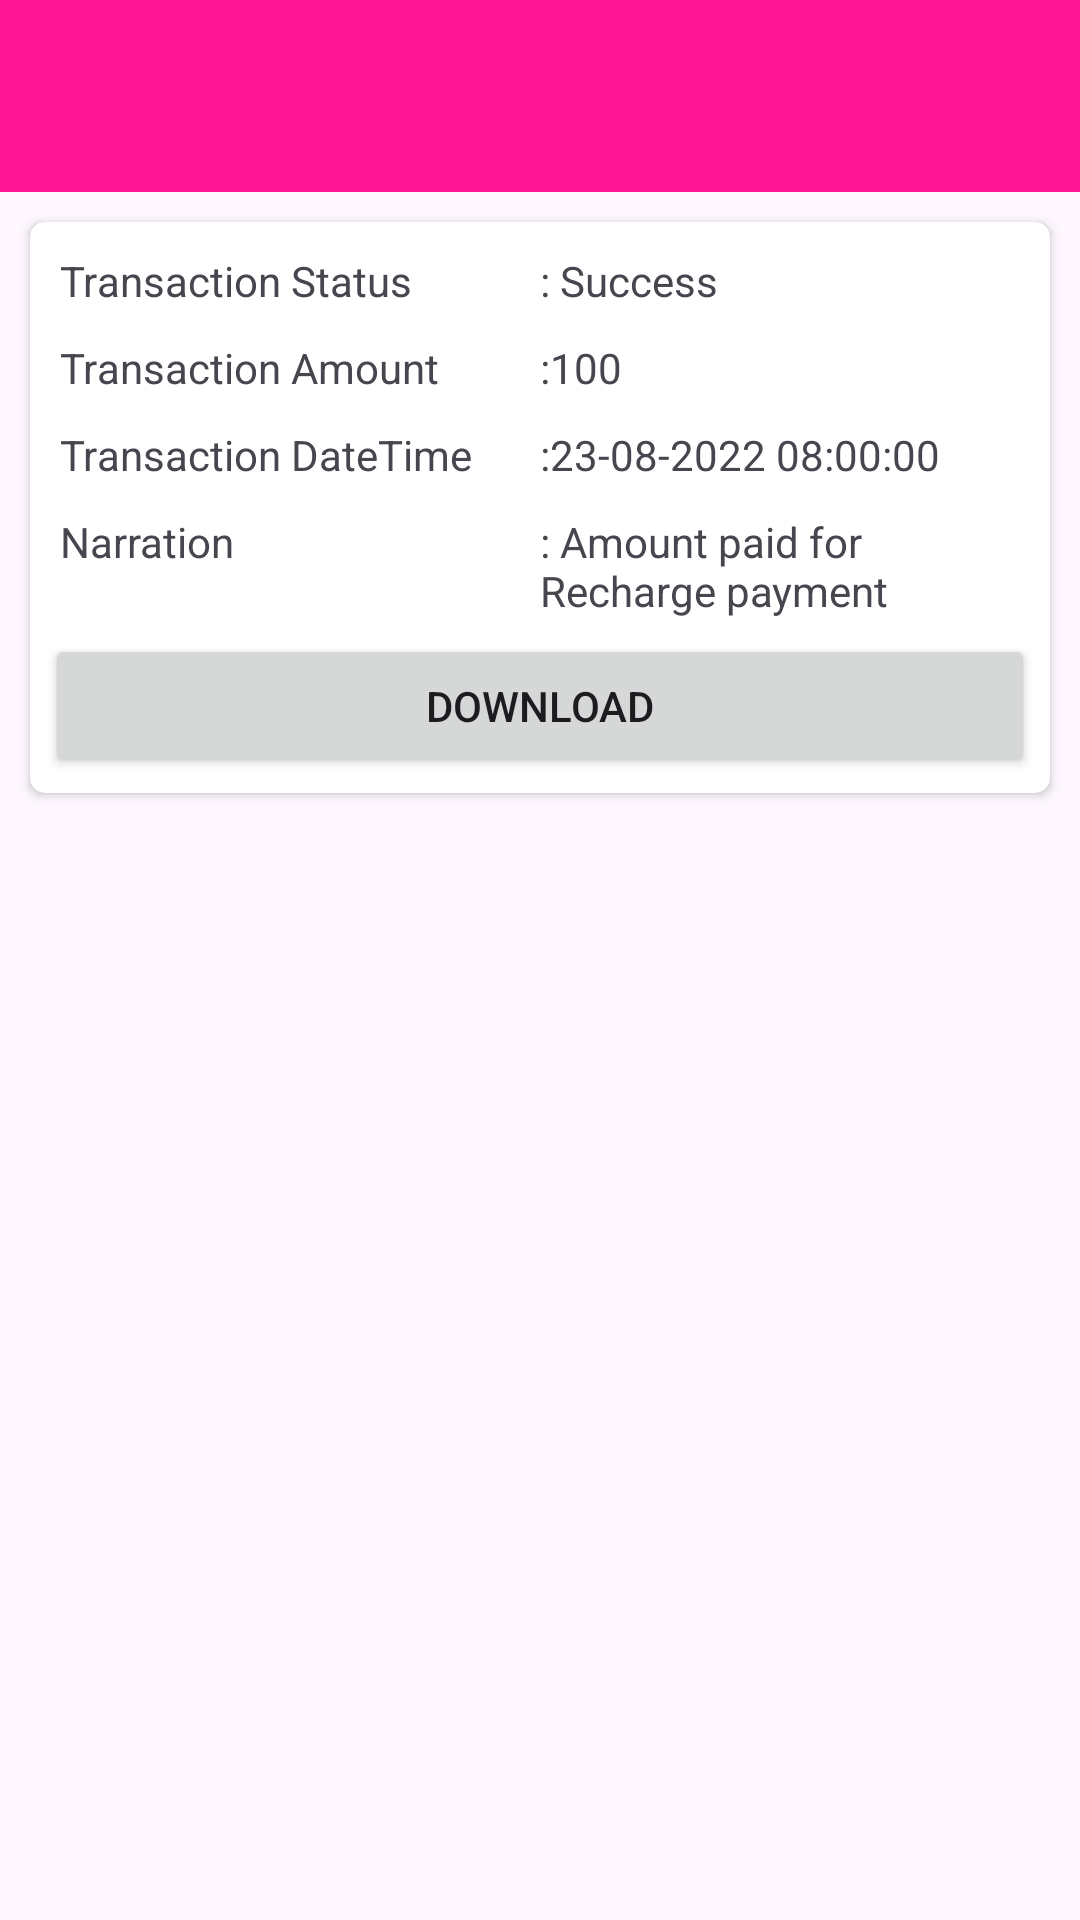

This screen was rendered from an Android layout file. Write that file and the resources it references.
<!-- AndroidManifest.xml: application theme Theme.TransactionApp -->
<!-- res/layout/transaction_details_activity.xml -->
<?xml version="1.0" encoding="utf-8"?>

<LinearLayout xmlns:android="http://schemas.android.com/apk/res/android"
    xmlns:app="http://schemas.android.com/apk/res-auto"
    android:layout_width="match_parent"
    android:layout_height="wrap_content"
    android:orientation="vertical"

    >




        <androidx.appcompat.widget.Toolbar
            android:id="@+id/toolbar"
            android:layout_width="match_parent"
            android:layout_height="?attr/actionBarSize"
            android:background="@color/pink"
            android:theme="@style/ThemeOverlay.AppCompat.ActionBar" />



        <androidx.cardview.widget.CardView

            android:layout_width="match_parent"
            android:layout_height="wrap_content"

            app:cardCornerRadius="5dp"
            android:elevation="5dp"
            android:layout_margin="@dimen/margin_10"
            >

            <LinearLayout
                android:layout_width="match_parent"
                android:layout_height="wrap_content"
                android:padding="@dimen/margin_5"
                android:orientation="vertical" >

                <LinearLayout
                    android:layout_width="match_parent"
                    android:layout_height="wrap_content"
                    android:orientation="horizontal"
                    android:layout_margin="@dimen/margin_5"
                    android:weightSum="2">

                    <TextView
                        android:layout_width="0dp"
                        android:layout_height="wrap_content"
                        android:text="Transaction Status"
                        android:layout_weight="1"/>
                    <TextView
                        android:id="@+id/txt_transaction_status"
                        android:layout_width="0dp"
                        android:layout_height="wrap_content"
                        android:text=": Success "
                        android:layout_weight="1"/>


                </LinearLayout>

                <LinearLayout
                    android:layout_width="match_parent"
                    android:layout_height="wrap_content"
                    android:orientation="horizontal"
                    android:layout_margin="@dimen/margin_5"
                    android:weightSum="2">

                    <TextView
                        android:layout_width="0dp"
                        android:layout_height="wrap_content"
                        android:text="Transaction Amount"
                        android:layout_weight="1"/>
                    <TextView
                        android:id="@+id/txt_transaction_amount"
                        android:layout_width="0dp"
                        android:layout_height="wrap_content"
                        android:text=":100 "
                        android:layout_weight="1"/>


                </LinearLayout>

                <LinearLayout
                    android:layout_width="match_parent"
                    android:layout_height="wrap_content"
                    android:orientation="horizontal"
                    android:layout_margin="@dimen/margin_5"
                    android:weightSum="2">

                    <TextView
                        android:layout_width="0dp"
                        android:layout_height="wrap_content"
                        android:text="Transaction DateTime"
                        android:layout_weight="1"/>
                    <TextView
                        android:id="@+id/txt_transaction_datetime"
                        android:layout_width="0dp"
                        android:layout_height="wrap_content"
                        android:text=":23-08-2022 08:00:00 "
                        android:layout_weight="1"/>


                </LinearLayout>

                <LinearLayout
                    android:layout_width="match_parent"
                    android:layout_height="wrap_content"
                    android:orientation="horizontal"
                    android:layout_margin="@dimen/margin_5"
                    android:weightSum="2">

                    <TextView
                        android:layout_width="0dp"
                        android:layout_height="wrap_content"
                        android:text="Narration"
                        android:layout_weight="1"/>
                    <TextView
                        android:id="@+id/txt_narration"
                        android:layout_width="0dp"
                        android:layout_height="wrap_content"
                        android:text=": Amount paid for Recharge payment"
                        android:layout_weight="1"/>


                </LinearLayout>





                <Button
                    android:id="@+id/btn_download"
                    android:layout_width="match_parent"
                    android:layout_height="wrap_content"
                    android:text="Download"/>








            </LinearLayout>

        </androidx.cardview.widget.CardView>

</LinearLayout>
<!-- resources referenced by this layout -->
<resources>
  <color name="pink">#FF1493</color>
  <dimen name="margin_10">10sp</dimen>
  <dimen name="margin_5">5sp</dimen>
  <style name="Theme.TransactionApp" parent="Base.Theme.TransactionApp" />
  <style name="Base.Theme.TransactionApp" parent="Theme.Material3.DayNight.NoActionBar">
          
          
      </style>
</resources>
